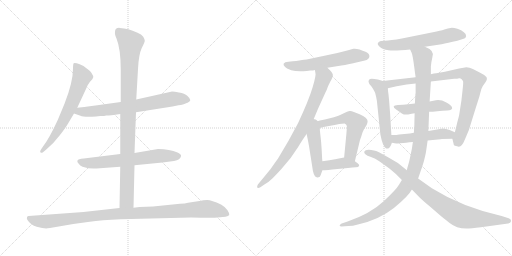
t = 0.00 s
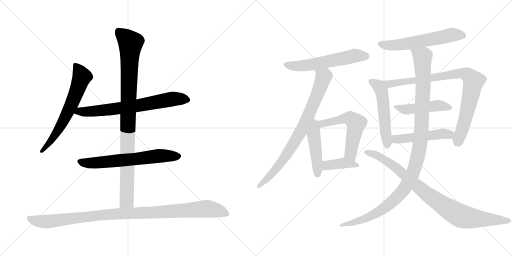
t = 2.79 s
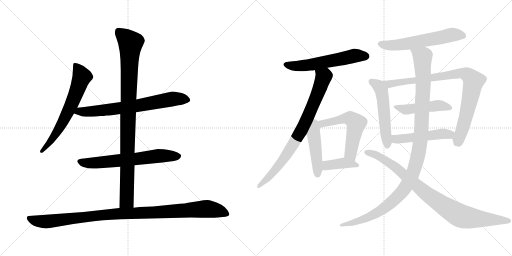
t = 5.58 s
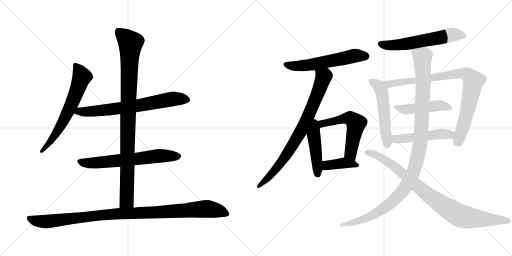
t = 8.36 s
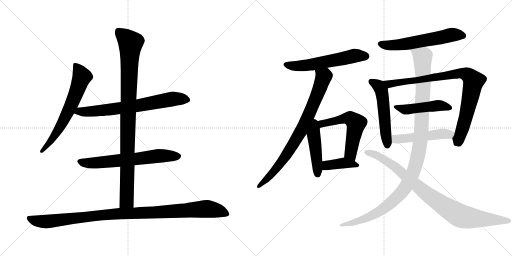
t = 11.15 s
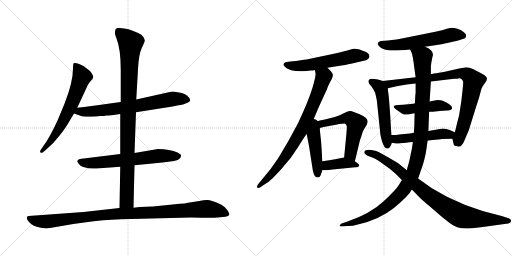
t = 13.94 s

The animated SVG that drew these frames (rendered in a browser with its animation timeline set to each time). Animation: 17 CSS @keyframes rules; one cycle of 13.94 s.

<svg version="1.1" viewBox="0 0 2048 1024" xmlns="http://www.w3.org/2000/svg">
  <g stroke="lightgray" stroke-dasharray="1,1" stroke-width="1" transform="scale(4, 4)">
    <line x1="0" y1="0" x2="256" y2="256"></line>
    <line x1="256" y1="0" x2="0" y2="256"></line>
    <line x1="128" y1="0" x2="128" y2="256"></line>
    <line x1="0" y1="128" x2="256" y2="128"></line>
    <line x1="256" y1="0" x2="512" y2="256"></line>
    <line x1="512" y1="0" x2="256" y2="256"></line>
    <line x1="384" y1="0" x2="384" y2="256"></line>
    <line x1="256" y1="128" x2="512" y2="128"></line>
  </g>
<g transform="scale(1, -1) translate(0, -850)">
   <style type="text/css">
    @keyframes keyframes0 {
      from {
       stroke: black;
       stroke-dashoffset: 654;
       stroke-width: 128;
       }
       68% {
       animation-timing-function: step-end;
       stroke: black;
       stroke-dashoffset: 0;
       stroke-width: 128;
       }
       to {
       stroke: black;
       stroke-width: 1024;
       }
       }
       #make-me-a-hanzi-animation-0 {
         animation: keyframes0 0.782227s both;
         animation-delay: 0.000000s;
         animation-timing-function: linear;
       }
    @keyframes keyframes1 {
      from {
       stroke: black;
       stroke-dashoffset: 709;
       stroke-width: 128;
       }
       70% {
       animation-timing-function: step-end;
       stroke: black;
       stroke-dashoffset: 0;
       stroke-width: 128;
       }
       to {
       stroke: black;
       stroke-width: 1024;
       }
       }
       #make-me-a-hanzi-animation-1 {
         animation: keyframes1 0.826986s both;
         animation-delay: 0.782227s;
         animation-timing-function: linear;
       }
    @keyframes keyframes2 {
      from {
       stroke: black;
       stroke-dashoffset: 652;
       stroke-width: 128;
       }
       68% {
       animation-timing-function: step-end;
       stroke: black;
       stroke-dashoffset: 0;
       stroke-width: 128;
       }
       to {
       stroke: black;
       stroke-width: 1024;
       }
       }
       #make-me-a-hanzi-animation-2 {
         animation: keyframes2 0.780599s both;
         animation-delay: 1.609213s;
         animation-timing-function: linear;
       }
    @keyframes keyframes3 {
      from {
       stroke: black;
       stroke-dashoffset: 983;
       stroke-width: 128;
       }
       76% {
       animation-timing-function: step-end;
       stroke: black;
       stroke-dashoffset: 0;
       stroke-width: 128;
       }
       to {
       stroke: black;
       stroke-width: 1024;
       }
       }
       #make-me-a-hanzi-animation-3 {
         animation: keyframes3 1.049967s both;
         animation-delay: 2.389812s;
         animation-timing-function: linear;
       }
    @keyframes keyframes4 {
      from {
       stroke: black;
       stroke-dashoffset: 1057;
       stroke-width: 128;
       }
       77% {
       animation-timing-function: step-end;
       stroke: black;
       stroke-dashoffset: 0;
       stroke-width: 128;
       }
       to {
       stroke: black;
       stroke-width: 1024;
       }
       }
       #make-me-a-hanzi-animation-4 {
         animation: keyframes4 1.110189s both;
         animation-delay: 3.439779s;
         animation-timing-function: linear;
       }
    @keyframes keyframes5 {
      from {
       stroke: black;
       stroke-dashoffset: 580;
       stroke-width: 128;
       }
       65% {
       animation-timing-function: step-end;
       stroke: black;
       stroke-dashoffset: 0;
       stroke-width: 128;
       }
       to {
       stroke: black;
       stroke-width: 1024;
       }
       }
       #make-me-a-hanzi-animation-5 {
         animation: keyframes5 0.722005s both;
         animation-delay: 4.549968s;
         animation-timing-function: linear;
       }
    @keyframes keyframes6 {
      from {
       stroke: black;
       stroke-dashoffset: 806;
       stroke-width: 128;
       }
       72% {
       animation-timing-function: step-end;
       stroke: black;
       stroke-dashoffset: 0;
       stroke-width: 128;
       }
       to {
       stroke: black;
       stroke-width: 1024;
       }
       }
       #make-me-a-hanzi-animation-6 {
         animation: keyframes6 0.905924s both;
         animation-delay: 5.271973s;
         animation-timing-function: linear;
       }
    @keyframes keyframes7 {
      from {
       stroke: black;
       stroke-dashoffset: 458;
       stroke-width: 128;
       }
       60% {
       animation-timing-function: step-end;
       stroke: black;
       stroke-dashoffset: 0;
       stroke-width: 128;
       }
       to {
       stroke: black;
       stroke-width: 1024;
       }
       }
       #make-me-a-hanzi-animation-7 {
         animation: keyframes7 0.622721s both;
         animation-delay: 6.177897s;
         animation-timing-function: linear;
       }
    @keyframes keyframes8 {
      from {
       stroke: black;
       stroke-dashoffset: 575;
       stroke-width: 128;
       }
       65% {
       animation-timing-function: step-end;
       stroke: black;
       stroke-dashoffset: 0;
       stroke-width: 128;
       }
       to {
       stroke: black;
       stroke-width: 1024;
       }
       }
       #make-me-a-hanzi-animation-8 {
         animation: keyframes8 0.717936s both;
         animation-delay: 6.800618s;
         animation-timing-function: linear;
       }
    @keyframes keyframes9 {
      from {
       stroke: black;
       stroke-dashoffset: 395;
       stroke-width: 128;
       }
       56% {
       animation-timing-function: step-end;
       stroke: black;
       stroke-dashoffset: 0;
       stroke-width: 128;
       }
       to {
       stroke: black;
       stroke-width: 1024;
       }
       }
       #make-me-a-hanzi-animation-9 {
         animation: keyframes9 0.571452s both;
         animation-delay: 7.518554s;
         animation-timing-function: linear;
       }
    @keyframes keyframes10 {
      from {
       stroke: black;
       stroke-dashoffset: 590;
       stroke-width: 128;
       }
       66% {
       animation-timing-function: step-end;
       stroke: black;
       stroke-dashoffset: 0;
       stroke-width: 128;
       }
       to {
       stroke: black;
       stroke-width: 1024;
       }
       }
       #make-me-a-hanzi-animation-10 {
         animation: keyframes10 0.730143s both;
         animation-delay: 8.090006s;
         animation-timing-function: linear;
       }
    @keyframes keyframes11 {
      from {
       stroke: black;
       stroke-dashoffset: 536;
       stroke-width: 128;
       }
       64% {
       animation-timing-function: step-end;
       stroke: black;
       stroke-dashoffset: 0;
       stroke-width: 128;
       }
       to {
       stroke: black;
       stroke-width: 1024;
       }
       }
       #make-me-a-hanzi-animation-11 {
         animation: keyframes11 0.686198s both;
         animation-delay: 8.820149s;
         animation-timing-function: linear;
       }
    @keyframes keyframes12 {
      from {
       stroke: black;
       stroke-dashoffset: 887;
       stroke-width: 128;
       }
       74% {
       animation-timing-function: step-end;
       stroke: black;
       stroke-dashoffset: 0;
       stroke-width: 128;
       }
       to {
       stroke: black;
       stroke-width: 1024;
       }
       }
       #make-me-a-hanzi-animation-12 {
         animation: keyframes12 0.971842s both;
         animation-delay: 9.506347s;
         animation-timing-function: linear;
       }
    @keyframes keyframes13 {
      from {
       stroke: black;
       stroke-dashoffset: 474;
       stroke-width: 128;
       }
       61% {
       animation-timing-function: step-end;
       stroke: black;
       stroke-dashoffset: 0;
       stroke-width: 128;
       }
       to {
       stroke: black;
       stroke-width: 1024;
       }
       }
       #make-me-a-hanzi-animation-13 {
         animation: keyframes13 0.635742s both;
         animation-delay: 10.478189s;
         animation-timing-function: linear;
       }
    @keyframes keyframes14 {
      from {
       stroke: black;
       stroke-dashoffset: 496;
       stroke-width: 128;
       }
       62% {
       animation-timing-function: step-end;
       stroke: black;
       stroke-dashoffset: 0;
       stroke-width: 128;
       }
       to {
       stroke: black;
       stroke-width: 1024;
       }
       }
       #make-me-a-hanzi-animation-14 {
         animation: keyframes14 0.653646s both;
         animation-delay: 11.113931s;
         animation-timing-function: linear;
       }
    @keyframes keyframes15 {
      from {
       stroke: black;
       stroke-dashoffset: 1144;
       stroke-width: 128;
       }
       79% {
       animation-timing-function: step-end;
       stroke: black;
       stroke-dashoffset: 0;
       stroke-width: 128;
       }
       to {
       stroke: black;
       stroke-width: 1024;
       }
       }
       #make-me-a-hanzi-animation-15 {
         animation: keyframes15 1.180990s both;
         animation-delay: 11.767577s;
         animation-timing-function: linear;
       }
    @keyframes keyframes16 {
      from {
       stroke: black;
       stroke-dashoffset: 909;
       stroke-width: 128;
       }
       75% {
       animation-timing-function: step-end;
       stroke: black;
       stroke-dashoffset: 0;
       stroke-width: 128;
       }
       to {
       stroke: black;
       stroke-width: 1024;
       }
       }
       #make-me-a-hanzi-animation-16 {
         animation: keyframes16 0.989746s both;
         animation-delay: 12.948567s;
         animation-timing-function: linear;
       }
</style>
<path d="M 309.0 419.5 L 343.0 492.5 Q 349.0 510.5 360.0 523.5 Q 372.0 535.5 373.0 541.5 Q 374.0 546.5 366.0 558.5 Q 358.0 569.5 347.0 576.5 Q 340.0 585.5 319.0 593.5 Q 299.0 600.5 295.0 597.5 Q 292.0 594.5 292.0 576.5 Q 292.0 521.5 258.0 435.5 L 231.0 370.5 Q 197.0 296.5 172.0 264.5 L 164.0 252.5 Q 158.0 244.5 162.0 240.5 Q 166.0 236.5 172.0 241.5 L 185.0 252.5 Q 216.0 278.5 240.0 310.5 Q 264.0 341.5 274.0 359.5 L 296.0 396.5 L 309.0 419.5 Z" fill="lightgray"></path> 
<path d="M 544.0 401.5 L 690.0 424.5 L 714.0 429.5 Q 735.0 431.5 742.0 436.5 Q 761.0 443.5 761.0 450.5 Q 760.0 457.5 749.0 467.5 Q 739.0 476.5 716.0 480.5 Q 693.0 484.5 684.0 483.5 L 545.0 452.5 L 483.0 442.5 L 382.0 428.5 Q 372.0 426.5 309.0 419.5 C 279.0 416.5 268.0 406.5 296.0 396.5 L 322.0 387.5 Q 333.0 381.5 384.0 384.5 L 401.0 386.5 Q 419.0 386.5 425.0 388.5 Q 431.0 387.5 481.0 394.5 L 544.0 401.5 Z" fill="lightgray"></path> 
<path d="M 538.0 189.5 L 650.0 200.5 L 696.0 206.5 Q 722.0 211.5 724.0 225.5 Q 727.0 231.5 710.0 240.5 Q 679.0 254.5 632.0 254.5 L 538.0 238.5 L 481.0 234.5 L 335.0 216.5 Q 312.0 215.5 310.0 208.5 Q 307.0 203.5 314.0 196.5 Q 320.0 187.5 330.0 183.5 Q 360.0 173.5 386.0 176.5 L 481.0 183.5 L 538.0 189.5 Z" fill="lightgray"></path> 
<path d="M 534.0 19.5 L 538.0 189.5 L 538.0 238.5 L 544.0 401.5 L 545.0 452.5 L 552.0 574.5 Q 555.0 633.5 567.0 658.5 Q 580.0 683.5 579.0 688.5 Q 579.0 692.5 573.0 703.5 Q 567.0 713.5 548.0 720.5 Q 513.0 737.5 479.0 738.5 Q 460.0 739.5 460.0 722.5 Q 458.0 714.5 466.0 696.5 Q 483.0 654.5 483.0 570.5 L 483.0 442.5 L 481.0 394.5 L 481.0 234.5 L 481.0 183.5 L 478.0 18.5 C 477.0 -11.5 533.0 -10.5 534.0 19.5 Z" fill="lightgray"></path> 
<path d="M 200.0 -61.5 L 293.0 -45.5 L 359.0 -36.5 Q 404.0 -29.5 483.0 -26.5 L 764.0 -19.5 Q 855.0 -21.5 870.0 -19.5 L 902.0 -16.5 Q 914.0 -14.5 917.0 -9.5 Q 918.0 -2.5 910.0 9.5 Q 903.0 21.5 884.0 32.5 Q 846.0 50.5 829.0 50.5 Q 813.0 50.5 798.0 46.5 L 752.0 39.5 Q 741.0 36.5 720.0 35.5 L 612.0 24.5 L 558.0 22.5 L 534.0 19.5 L 478.0 18.5 L 334.0 2.5 L 114.0 -13.5 Q 110.0 -13.5 108.0 -18.5 Q 106.0 -24.5 110.0 -29.5 Q 123.0 -50.5 147.0 -56.5 Q 171.0 -63.5 185.0 -63.5 Q 189.0 -61.5 200.0 -61.5 Z" fill="lightgray"></path> 
<path d="M 1241.5 568.0 Q 1253.5 568.0 1259.5 570.0 L 1309.5 579.0 L 1365.5 588.0 Q 1396.5 593.0 1412.5 597.0 L 1459.5 608.0 Q 1475.5 612.0 1477.5 623.0 Q 1478.5 635.0 1464.5 642.0 Q 1429.5 658.0 1413.5 655.0 L 1392.5 649.0 Q 1367.5 642.0 1349.5 638.0 L 1226.5 612.0 Q 1223.5 612.0 1216.5 611.0 Q 1209.5 610.0 1197.0 608.5 Q 1184.5 607.0 1171.5 605.0 L 1153.5 603.0 Q 1138.5 602.0 1135.0 596.5 Q 1131.5 591.0 1139.5 583.0 Q 1144.5 576.0 1165.0 569.5 Q 1185.5 563.0 1226.5 566.0 L 1241.5 568.0 Z" fill="lightgray"></path> 
<path d="M 1259.5 570.0 L 1261.5 559.0 Q 1265.5 551.0 1250.5 501.0 Q 1235.5 450.0 1192.5 358.0 L 1153.5 286.0 L 1111.5 215.0 Q 1104.5 206.0 1082.5 174.0 L 1031.5 112.0 Q 1026.5 104.0 1029.5 99.0 Q 1033.5 96.0 1041.5 101.0 L 1057.5 112.0 Q 1075.5 122.0 1090.5 137.0 Q 1105.5 152.0 1125.5 174.0 L 1162.5 218.0 L 1192.5 262.0 Q 1212.5 295.0 1226.5 314.0 L 1249.5 361.0 L 1272.5 416.0 L 1304.5 486.0 Q 1306.5 489.0 1309.5 498.0 Q 1312.5 506.0 1314.5 510.0 Q 1316.5 514.0 1318.5 518.0 Q 1319.5 521.0 1325.5 531.0 Q 1331.5 541.0 1331.5 550.0 Q 1331.5 559.0 1309.5 579.0 C 1288.5 600.0 1254.5 600.0 1259.5 570.0 Z" fill="lightgray"></path> 
<path d="M 1281.5 310.0 L 1279.5 329.0 L 1279.5 338.0 C 1279.5 391.0 1211.5 386.0 1226.5 314.0 L 1231.5 290.0 L 1236.5 263.0 L 1251.5 167.0 Q 1257.5 140.0 1269.5 140.0 Q 1280.5 140.0 1282.5 149.0 L 1289.5 169.0 L 1289.5 205.0 L 1288.5 216.0 L 1286.5 254.0 L 1284.5 282.0 Q 1284.5 283.0 1281.5 310.0 Z" fill="lightgray"></path> 
<path d="M 1279.5 338.0 L 1294.5 342.0 L 1343.5 351.0 L 1356.5 354.0 L 1378.5 356.0 Q 1388.5 352.0 1387.5 340.0 L 1385.5 314.0 L 1376.5 220.0 C 1373.5 190.0 1412.5 176.0 1419.5 205.0 L 1439.5 288.0 Q 1440.5 291.0 1442.5 297.0 Q 1444.5 302.0 1447.5 312.0 Q 1449.5 321.0 1455.5 332.0 L 1466.5 350.0 Q 1470.5 359.0 1470.5 365.0 Q 1470.5 379.0 1438.5 393.0 L 1415.5 402.0 Q 1404.5 407.0 1398.5 406.0 Q 1391.5 405.0 1381.5 400.0 L 1360.5 390.0 Q 1354.5 388.0 1344.5 384.0 Q 1333.5 380.0 1331.5 380.0 L 1299.5 372.0 L 1279.5 368.0 L 1269.5 365.0 Q 1255.5 364.0 1255.5 363.0 L 1249.5 361.0 C 1220.5 352.0 1250.5 330.0 1279.5 338.0 Z" fill="lightgray"></path> 
<path d="M 1376.5 220.0 L 1365.5 218.0 L 1340.5 213.0 Q 1328.5 211.0 1317.5 209.0 L 1289.5 205.0 C 1259.5 201.0 1259.5 169.0 1289.5 169.0 L 1299.5 169.0 L 1313.5 170.0 L 1329.5 172.0 L 1391.5 178.0 Q 1411.5 180.0 1423.5 181.0 Q 1434.5 181.0 1436.5 187.0 Q 1437.5 193.0 1430.5 197.0 L 1419.5 205.0 C 1395.5 223.0 1394.5 223.0 1376.5 220.0 Z" fill="lightgray"></path> 
<path d="M 1699.5 663.0 L 1766.5 673.0 Q 1789.5 678.0 1829.5 687.0 L 1857.5 696.0 Q 1862.5 697.0 1864.5 705.0 Q 1866.5 713.0 1855.5 721.0 Q 1846.5 730.0 1829.5 735.0 Q 1812.5 740.0 1802.5 738.5 Q 1792.5 737.0 1777.5 732.0 Q 1762.5 727.0 1731.5 721.0 L 1607.5 696.0 Q 1561.5 688.0 1539.5 687.0 L 1523.5 686.0 Q 1514.5 684.0 1512.5 679.0 Q 1507.5 674.0 1518.5 663.0 Q 1529.5 652.0 1554.0 649.0 Q 1578.5 646.0 1640.5 652.0 L 1699.5 663.0 Z" fill="lightgray"></path> 
<path d="M 1565.5 310.0 L 1560.5 394.0 L 1556.5 447.0 Q 1553.5 479.0 1552.5 483.0 Q 1551.5 487.0 1551.5 497.0 C 1550.5 520.0 1550.5 520.0 1531.5 526.0 L 1511.5 532.0 Q 1495.5 535.0 1487.5 535.0 Q 1478.5 535.0 1475.5 530.0 Q 1471.5 525.0 1477.5 514.0 L 1487.5 502.0 Q 1493.5 493.0 1500.5 479.0 Q 1505.5 460.0 1507.5 447.0 L 1521.5 312.0 Q 1530.5 265.0 1544.5 256.0 L 1550.5 256.0 Q 1560.5 256.0 1567.5 279.0 L 1565.5 310.0 Z" fill="lightgray"></path> 
<path d="M 1551.5 497.0 L 1586.5 505.0 L 1626.5 512.0 L 1662.5 516.0 L 1723.5 524.0 L 1816.5 535.0 Q 1830.5 535.0 1836.5 537.0 Q 1841.5 538.0 1846.5 533.0 Q 1851.5 528.0 1852.5 524.0 Q 1853.5 519.0 1850.5 492.0 L 1845.5 447.0 L 1836.5 389.0 Q 1834.5 381.0 1828.5 358.0 L 1819.5 321.0 C 1812.5 292.0 1807.5 303.0 1809.5 295.0 L 1815.5 270.0 Q 1815.5 268.0 1831.5 264.0 Q 1846.5 259.0 1859.5 292.0 L 1875.5 330.0 L 1903.5 420.0 Q 1917.5 463.0 1919.5 472.0 L 1925.5 494.0 Q 1928.5 504.0 1940.5 519.0 Q 1951.5 534.0 1945.5 542.0 Q 1939.5 550.0 1920.5 559.0 L 1891.5 574.0 Q 1877.5 581.0 1865.5 581.0 L 1836.5 576.0 L 1779.5 563.0 L 1756.5 559.0 Q 1750.5 559.0 1723.5 553.0 L 1662.5 541.0 L 1531.5 526.0 C 1501.5 523.0 1522.5 490.0 1551.5 497.0 Z" fill="lightgray"></path> 
<path d="M 1659.5 436.0 L 1632.5 433.0 Q 1612.5 431.0 1591.5 430.0 Q 1561.5 429.0 1584.5 412.0 Q 1597.5 403.0 1607.5 396.5 Q 1617.5 390.0 1632.5 392.5 Q 1647.5 395.0 1658.5 397.0 L 1716.5 403.0 Q 1728.5 403.0 1749.5 405.0 Q 1770.5 407.0 1789.5 408.0 Q 1808.5 409.0 1808.5 418.0 Q 1808.5 427.0 1785.5 440.0 Q 1762.5 453.0 1743.5 449.0 L 1718.5 444.0 L 1659.5 436.0 Z" fill="lightgray"></path> 
<path d="M 1655.5 319.0 L 1639.5 316.0 L 1596.5 312.0 Q 1591.5 312.0 1591.5 311.0 Q 1591.5 310.0 1565.5 310.0 C 1535.5 310.0 1537.5 284.0 1567.5 279.0 L 1584.5 276.0 Q 1585.5 275.0 1600.5 277.0 L 1624.5 279.0 Q 1637.5 281.0 1651.5 282.0 L 1710.5 288.0 L 1762.5 293.0 L 1767.5 294.0 L 1809.5 295.0 C 1839.5 296.0 1847.5 309.0 1819.5 321.0 L 1798.5 330.0 Q 1784.5 336.0 1771.5 336.0 L 1713.5 326.0 L 1655.5 319.0 Z" fill="lightgray"></path> 
<path d="M 1658.5 397.0 L 1657.5 358.0 L 1657.5 351.0 L 1656.5 336.0 L 1655.5 319.0 L 1651.5 282.0 L 1647.5 255.0 L 1638.5 212.0 Q 1636.5 203.0 1632.5 189.0 Q 1627.5 174.0 1627.5 169.0 L 1607.5 130.0 L 1596.5 112.0 Q 1584.5 91.0 1533.5 44.0 Q 1482.5 -4.0 1390.5 -36.0 L 1366.5 -44.0 Q 1357.5 -50.0 1358.5 -53.0 Q 1359.5 -56.0 1366.5 -56.0 L 1393.5 -54.0 Q 1410.5 -54.0 1431.5 -48.0 Q 1516.5 -29.0 1575.5 18.0 Q 1634.5 66.0 1647.5 92.0 L 1672.5 136.0 L 1685.5 174.0 Q 1687.5 178.0 1695.5 205.0 Q 1702.5 232.0 1704.5 246.0 L 1710.5 288.0 L 1713.5 326.0 L 1716.5 403.0 L 1718.5 444.0 L 1723.5 524.0 L 1723.5 553.0 L 1723.5 585.0 L 1725.5 601.0 L 1729.5 621.0 Q 1740.5 648.0 1699.5 663.0 C 1673.5 678.0 1630.5 680.0 1640.5 652.0 L 1646.5 639.0 Q 1650.5 631.0 1657.5 578.0 L 1659.5 562.0 L 1662.5 541.0 L 1662.5 516.0 L 1662.5 477.0 L 1661.5 474.0 L 1661.5 470.0 L 1660.5 455.0 L 1659.5 436.0 L 1658.5 397.0 Z" fill="lightgray"></path> 
<path d="M 1627.5 169.0 L 1591.5 198.0 L 1550.5 222.0 Q 1510.5 245.0 1500.5 247.0 Q 1461.5 256.0 1457.5 244.0 Q 1455.5 239.0 1461.5 233.0 Q 1467.5 227.0 1484.0 222.5 Q 1500.5 218.0 1518.5 204.0 L 1557.5 176.0 Q 1581.5 156.0 1585.5 152.0 L 1607.5 130.0 L 1647.5 92.0 L 1679.5 59.0 Q 1690.5 48.0 1718.5 25.0 L 1756.5 -8.0 Q 1771.5 -20.0 1798.5 -42.0 Q 1825.5 -64.0 1865.5 -64.0 Q 1883.5 -64.0 1923.5 -59.0 L 2032.5 -44.0 Q 2042.5 -42.0 2044.0 -34.5 Q 2045.5 -27.0 2034.5 -23.0 L 2006.5 -14.0 Q 1847.5 22.0 1727.5 97.0 L 1672.5 136.0 L 1627.5 169.0 Z" fill="lightgray"></path> 
      <clipPath id="make-me-a-hanzi-clip-0">
      <path d="M 309.0 419.5 L 343.0 492.5 Q 349.0 510.5 360.0 523.5 Q 372.0 535.5 373.0 541.5 Q 374.0 546.5 366.0 558.5 Q 358.0 569.5 347.0 576.5 Q 340.0 585.5 319.0 593.5 Q 299.0 600.5 295.0 597.5 Q 292.0 594.5 292.0 576.5 Q 292.0 521.5 258.0 435.5 L 231.0 370.5 Q 197.0 296.5 172.0 264.5 L 164.0 252.5 Q 158.0 244.5 162.0 240.5 Q 166.0 236.5 172.0 241.5 L 185.0 252.5 Q 216.0 278.5 240.0 310.5 Q 264.0 341.5 274.0 359.5 L 296.0 396.5 L 309.0 419.5 Z" fill="lightgray"></path>
      </clipPath>
      <path clip-path="url(#make-me-a-hanzi-clip-0)" d="M 299.0 592.5 L 321.0 560.5 L 327.0 540.5 L 303.0 474.5 L 241.0 342.5 L 196.0 276.5 L 167.0 245.5 " fill="none" id="make-me-a-hanzi-animation-0" stroke-dasharray="526 1052" stroke-linecap="round"></path>

      <clipPath id="make-me-a-hanzi-clip-1">
      <path d="M 544.0 401.5 L 690.0 424.5 L 714.0 429.5 Q 735.0 431.5 742.0 436.5 Q 761.0 443.5 761.0 450.5 Q 760.0 457.5 749.0 467.5 Q 739.0 476.5 716.0 480.5 Q 693.0 484.5 684.0 483.5 L 545.0 452.5 L 483.0 442.5 L 382.0 428.5 Q 372.0 426.5 309.0 419.5 C 279.0 416.5 268.0 406.5 296.0 396.5 L 322.0 387.5 Q 333.0 381.5 384.0 384.5 L 401.0 386.5 Q 419.0 386.5 425.0 388.5 Q 431.0 387.5 481.0 394.5 L 544.0 401.5 Z" fill="lightgray"></path>
      </clipPath>
      <path clip-path="url(#make-me-a-hanzi-clip-1)" d="M 304.0 399.5 L 320.0 405.5 L 372.0 403.5 L 547.0 426.5 L 688.0 454.5 L 752.0 451.5 " fill="none" id="make-me-a-hanzi-animation-1" stroke-dasharray="581 1162" stroke-linecap="round"></path>

      <clipPath id="make-me-a-hanzi-clip-2">
      <path d="M 538.0 189.5 L 650.0 200.5 L 696.0 206.5 Q 722.0 211.5 724.0 225.5 Q 727.0 231.5 710.0 240.5 Q 679.0 254.5 632.0 254.5 L 538.0 238.5 L 481.0 234.5 L 335.0 216.5 Q 312.0 215.5 310.0 208.5 Q 307.0 203.5 314.0 196.5 Q 320.0 187.5 330.0 183.5 Q 360.0 173.5 386.0 176.5 L 481.0 183.5 L 538.0 189.5 Z" fill="lightgray"></path>
      </clipPath>
      <path clip-path="url(#make-me-a-hanzi-clip-2)" d="M 319.0 204.5 L 367.0 197.5 L 640.0 227.5 L 713.0 225.5 " fill="none" id="make-me-a-hanzi-animation-2" stroke-dasharray="524 1048" stroke-linecap="round"></path>

      <clipPath id="make-me-a-hanzi-clip-3">
      <path d="M 534.0 19.5 L 538.0 189.5 L 538.0 238.5 L 544.0 401.5 L 545.0 452.5 L 552.0 574.5 Q 555.0 633.5 567.0 658.5 Q 580.0 683.5 579.0 688.5 Q 579.0 692.5 573.0 703.5 Q 567.0 713.5 548.0 720.5 Q 513.0 737.5 479.0 738.5 Q 460.0 739.5 460.0 722.5 Q 458.0 714.5 466.0 696.5 Q 483.0 654.5 483.0 570.5 L 483.0 442.5 L 481.0 394.5 L 481.0 234.5 L 481.0 183.5 L 478.0 18.5 C 477.0 -11.5 533.0 -10.5 534.0 19.5 Z" fill="lightgray"></path>
      </clipPath>
      <path clip-path="url(#make-me-a-hanzi-clip-3)" d="M 475.0 723.5 L 522.0 678.5 L 507.0 47.5 L 485.0 25.5 " fill="none" id="make-me-a-hanzi-animation-3" stroke-dasharray="855 1710" stroke-linecap="round"></path>

      <clipPath id="make-me-a-hanzi-clip-4">
      <path d="M 200.0 -61.5 L 293.0 -45.5 L 359.0 -36.5 Q 404.0 -29.5 483.0 -26.5 L 764.0 -19.5 Q 855.0 -21.5 870.0 -19.5 L 902.0 -16.5 Q 914.0 -14.5 917.0 -9.5 Q 918.0 -2.5 910.0 9.5 Q 903.0 21.5 884.0 32.5 Q 846.0 50.5 829.0 50.5 Q 813.0 50.5 798.0 46.5 L 752.0 39.5 Q 741.0 36.5 720.0 35.5 L 612.0 24.5 L 558.0 22.5 L 534.0 19.5 L 478.0 18.5 L 334.0 2.5 L 114.0 -13.5 Q 110.0 -13.5 108.0 -18.5 Q 106.0 -24.5 110.0 -29.5 Q 123.0 -50.5 147.0 -56.5 Q 171.0 -63.5 185.0 -63.5 Q 189.0 -61.5 200.0 -61.5 Z" fill="lightgray"></path>
      </clipPath>
      <path clip-path="url(#make-me-a-hanzi-clip-4)" d="M 117.0 -22.5 L 137.0 -31.5 L 182.0 -36.5 L 430.0 -7.5 L 823.0 15.5 L 873.0 7.5 L 910.0 -6.5 " fill="none" id="make-me-a-hanzi-animation-4" stroke-dasharray="929 1858" stroke-linecap="round"></path>

      <clipPath id="make-me-a-hanzi-clip-5">
      <path d="M 1241.5 568.0 Q 1253.5 568.0 1259.5 570.0 L 1309.5 579.0 L 1365.5 588.0 Q 1396.5 593.0 1412.5 597.0 L 1459.5 608.0 Q 1475.5 612.0 1477.5 623.0 Q 1478.5 635.0 1464.5 642.0 Q 1429.5 658.0 1413.5 655.0 L 1392.5 649.0 Q 1367.5 642.0 1349.5 638.0 L 1226.5 612.0 Q 1223.5 612.0 1216.5 611.0 Q 1209.5 610.0 1197.0 608.5 Q 1184.5 607.0 1171.5 605.0 L 1153.5 603.0 Q 1138.5 602.0 1135.0 596.5 Q 1131.5 591.0 1139.5 583.0 Q 1144.5 576.0 1165.0 569.5 Q 1185.5 563.0 1226.5 566.0 L 1241.5 568.0 Z" fill="lightgray"></path>
      </clipPath>
      <path clip-path="url(#make-me-a-hanzi-clip-5)" d="M 1143.5 592.0 L 1215.5 587.0 L 1423.5 628.0 L 1463.5 625.0 " fill="none" id="make-me-a-hanzi-animation-5" stroke-dasharray="452 904" stroke-linecap="round"></path>

      <clipPath id="make-me-a-hanzi-clip-6">
      <path d="M 1259.5 570.0 L 1261.5 559.0 Q 1265.5 551.0 1250.5 501.0 Q 1235.5 450.0 1192.5 358.0 L 1153.5 286.0 L 1111.5 215.0 Q 1104.5 206.0 1082.5 174.0 L 1031.5 112.0 Q 1026.5 104.0 1029.5 99.0 Q 1033.5 96.0 1041.5 101.0 L 1057.5 112.0 Q 1075.5 122.0 1090.5 137.0 Q 1105.5 152.0 1125.5 174.0 L 1162.5 218.0 L 1192.5 262.0 Q 1212.5 295.0 1226.5 314.0 L 1249.5 361.0 L 1272.5 416.0 L 1304.5 486.0 Q 1306.5 489.0 1309.5 498.0 Q 1312.5 506.0 1314.5 510.0 Q 1316.5 514.0 1318.5 518.0 Q 1319.5 521.0 1325.5 531.0 Q 1331.5 541.0 1331.5 550.0 Q 1331.5 559.0 1309.5 579.0 C 1288.5 600.0 1254.5 600.0 1259.5 570.0 Z" fill="lightgray"></path>
      </clipPath>
      <path clip-path="url(#make-me-a-hanzi-clip-6)" d="M 1266.5 566.0 L 1293.5 540.0 L 1211.5 340.0 L 1134.5 214.0 L 1076.5 142.0 L 1034.5 105.0 " fill="none" id="make-me-a-hanzi-animation-6" stroke-dasharray="678 1356" stroke-linecap="round"></path>

      <clipPath id="make-me-a-hanzi-clip-7">
      <path d="M 1281.5 310.0 L 1279.5 329.0 L 1279.5 338.0 C 1279.5 391.0 1211.5 386.0 1226.5 314.0 L 1231.5 290.0 L 1236.5 263.0 L 1251.5 167.0 Q 1257.5 140.0 1269.5 140.0 Q 1280.5 140.0 1282.5 149.0 L 1289.5 169.0 L 1289.5 205.0 L 1288.5 216.0 L 1286.5 254.0 L 1284.5 282.0 Q 1284.5 283.0 1281.5 310.0 Z" fill="lightgray"></path>
      </clipPath>
      <path clip-path="url(#make-me-a-hanzi-clip-7)" d="M 1251.5 353.0 L 1270.5 152.0 " fill="none" id="make-me-a-hanzi-animation-7" stroke-dasharray="330 660" stroke-linecap="round"></path>

      <clipPath id="make-me-a-hanzi-clip-8">
      <path d="M 1279.5 338.0 L 1294.5 342.0 L 1343.5 351.0 L 1356.5 354.0 L 1378.5 356.0 Q 1388.5 352.0 1387.5 340.0 L 1385.5 314.0 L 1376.5 220.0 C 1373.5 190.0 1412.5 176.0 1419.5 205.0 L 1439.5 288.0 Q 1440.5 291.0 1442.5 297.0 Q 1444.5 302.0 1447.5 312.0 Q 1449.5 321.0 1455.5 332.0 L 1466.5 350.0 Q 1470.5 359.0 1470.5 365.0 Q 1470.5 379.0 1438.5 393.0 L 1415.5 402.0 Q 1404.5 407.0 1398.5 406.0 Q 1391.5 405.0 1381.5 400.0 L 1360.5 390.0 Q 1354.5 388.0 1344.5 384.0 Q 1333.5 380.0 1331.5 380.0 L 1299.5 372.0 L 1279.5 368.0 L 1269.5 365.0 Q 1255.5 364.0 1255.5 363.0 L 1249.5 361.0 C 1220.5 352.0 1250.5 330.0 1279.5 338.0 Z" fill="lightgray"></path>
      </clipPath>
      <path clip-path="url(#make-me-a-hanzi-clip-8)" d="M 1263.5 360.0 L 1283.5 353.0 L 1385.5 378.0 L 1400.5 376.0 L 1419.5 362.0 L 1424.5 356.0 L 1402.5 241.0 L 1414.5 214.0 " fill="none" id="make-me-a-hanzi-animation-8" stroke-dasharray="447 894" stroke-linecap="round"></path>

      <clipPath id="make-me-a-hanzi-clip-9">
      <path d="M 1376.5 220.0 L 1365.5 218.0 L 1340.5 213.0 Q 1328.5 211.0 1317.5 209.0 L 1289.5 205.0 C 1259.5 201.0 1259.5 169.0 1289.5 169.0 L 1299.5 169.0 L 1313.5 170.0 L 1329.5 172.0 L 1391.5 178.0 Q 1411.5 180.0 1423.5 181.0 Q 1434.5 181.0 1436.5 187.0 Q 1437.5 193.0 1430.5 197.0 L 1419.5 205.0 C 1395.5 223.0 1394.5 223.0 1376.5 220.0 Z" fill="lightgray"></path>
      </clipPath>
      <path clip-path="url(#make-me-a-hanzi-clip-9)" d="M 1294.5 175.0 L 1313.5 190.0 L 1374.5 198.0 L 1427.5 189.0 " fill="none" id="make-me-a-hanzi-animation-9" stroke-dasharray="267 534" stroke-linecap="round"></path>

      <clipPath id="make-me-a-hanzi-clip-10">
      <path d="M 1699.5 663.0 L 1766.5 673.0 Q 1789.5 678.0 1829.5 687.0 L 1857.5 696.0 Q 1862.5 697.0 1864.5 705.0 Q 1866.5 713.0 1855.5 721.0 Q 1846.5 730.0 1829.5 735.0 Q 1812.5 740.0 1802.5 738.5 Q 1792.5 737.0 1777.5 732.0 Q 1762.5 727.0 1731.5 721.0 L 1607.5 696.0 Q 1561.5 688.0 1539.5 687.0 L 1523.5 686.0 Q 1514.5 684.0 1512.5 679.0 Q 1507.5 674.0 1518.5 663.0 Q 1529.5 652.0 1554.0 649.0 Q 1578.5 646.0 1640.5 652.0 L 1699.5 663.0 Z" fill="lightgray"></path>
      </clipPath>
      <path clip-path="url(#make-me-a-hanzi-clip-10)" d="M 1523.5 674.0 L 1550.5 668.0 L 1594.5 670.0 L 1808.5 711.0 L 1852.5 707.0 " fill="none" id="make-me-a-hanzi-animation-10" stroke-dasharray="462 924" stroke-linecap="round"></path>

      <clipPath id="make-me-a-hanzi-clip-11">
      <path d="M 1565.5 310.0 L 1560.5 394.0 L 1556.5 447.0 Q 1553.5 479.0 1552.5 483.0 Q 1551.5 487.0 1551.5 497.0 C 1550.5 520.0 1550.5 520.0 1531.5 526.0 L 1511.5 532.0 Q 1495.5 535.0 1487.5 535.0 Q 1478.5 535.0 1475.5 530.0 Q 1471.5 525.0 1477.5 514.0 L 1487.5 502.0 Q 1493.5 493.0 1500.5 479.0 Q 1505.5 460.0 1507.5 447.0 L 1521.5 312.0 Q 1530.5 265.0 1544.5 256.0 L 1550.5 256.0 Q 1560.5 256.0 1567.5 279.0 L 1565.5 310.0 Z" fill="lightgray"></path>
      </clipPath>
      <path clip-path="url(#make-me-a-hanzi-clip-11)" d="M 1484.5 525.0 L 1515.5 504.0 L 1526.5 487.0 L 1547.5 266.0 " fill="none" id="make-me-a-hanzi-animation-11" stroke-dasharray="408 816" stroke-linecap="round"></path>

      <clipPath id="make-me-a-hanzi-clip-12">
      <path d="M 1551.5 497.0 L 1586.5 505.0 L 1626.5 512.0 L 1662.5 516.0 L 1723.5 524.0 L 1816.5 535.0 Q 1830.5 535.0 1836.5 537.0 Q 1841.5 538.0 1846.5 533.0 Q 1851.5 528.0 1852.5 524.0 Q 1853.5 519.0 1850.5 492.0 L 1845.5 447.0 L 1836.5 389.0 Q 1834.5 381.0 1828.5 358.0 L 1819.5 321.0 C 1812.5 292.0 1807.5 303.0 1809.5 295.0 L 1815.5 270.0 Q 1815.5 268.0 1831.5 264.0 Q 1846.5 259.0 1859.5 292.0 L 1875.5 330.0 L 1903.5 420.0 Q 1917.5 463.0 1919.5 472.0 L 1925.5 494.0 Q 1928.5 504.0 1940.5 519.0 Q 1951.5 534.0 1945.5 542.0 Q 1939.5 550.0 1920.5 559.0 L 1891.5 574.0 Q 1877.5 581.0 1865.5 581.0 L 1836.5 576.0 L 1779.5 563.0 L 1756.5 559.0 Q 1750.5 559.0 1723.5 553.0 L 1662.5 541.0 L 1531.5 526.0 C 1501.5 523.0 1522.5 490.0 1551.5 497.0 Z" fill="lightgray"></path>
      </clipPath>
      <path clip-path="url(#make-me-a-hanzi-clip-12)" d="M 1539.5 524.0 L 1558.5 514.0 L 1833.5 556.0 L 1862.5 554.0 L 1880.5 542.0 L 1894.5 526.0 L 1877.5 439.0 L 1849.5 333.0 L 1830.5 282.0 L 1824.5 279.0 " fill="none" id="make-me-a-hanzi-animation-12" stroke-dasharray="759 1518" stroke-linecap="round"></path>

      <clipPath id="make-me-a-hanzi-clip-13">
      <path d="M 1659.5 436.0 L 1632.5 433.0 Q 1612.5 431.0 1591.5 430.0 Q 1561.5 429.0 1584.5 412.0 Q 1597.5 403.0 1607.5 396.5 Q 1617.5 390.0 1632.5 392.5 Q 1647.5 395.0 1658.5 397.0 L 1716.5 403.0 Q 1728.5 403.0 1749.5 405.0 Q 1770.5 407.0 1789.5 408.0 Q 1808.5 409.0 1808.5 418.0 Q 1808.5 427.0 1785.5 440.0 Q 1762.5 453.0 1743.5 449.0 L 1718.5 444.0 L 1659.5 436.0 Z" fill="lightgray"></path>
      </clipPath>
      <path clip-path="url(#make-me-a-hanzi-clip-13)" d="M 1584.5 422.0 L 1619.5 412.0 L 1759.5 428.0 L 1799.5 419.0 " fill="none" id="make-me-a-hanzi-animation-13" stroke-dasharray="346 692" stroke-linecap="round"></path>

      <clipPath id="make-me-a-hanzi-clip-14">
      <path d="M 1655.5 319.0 L 1639.5 316.0 L 1596.5 312.0 Q 1591.5 312.0 1591.5 311.0 Q 1591.5 310.0 1565.5 310.0 C 1535.5 310.0 1537.5 284.0 1567.5 279.0 L 1584.5 276.0 Q 1585.5 275.0 1600.5 277.0 L 1624.5 279.0 Q 1637.5 281.0 1651.5 282.0 L 1710.5 288.0 L 1762.5 293.0 L 1767.5 294.0 L 1809.5 295.0 C 1839.5 296.0 1847.5 309.0 1819.5 321.0 L 1798.5 330.0 Q 1784.5 336.0 1771.5 336.0 L 1713.5 326.0 L 1655.5 319.0 Z" fill="lightgray"></path>
      </clipPath>
      <path clip-path="url(#make-me-a-hanzi-clip-14)" d="M 1575.5 303.0 L 1590.5 293.0 L 1811.5 317.0 " fill="none" id="make-me-a-hanzi-animation-14" stroke-dasharray="368 736" stroke-linecap="round"></path>

      <clipPath id="make-me-a-hanzi-clip-15">
      <path d="M 1658.5 397.0 L 1657.5 358.0 L 1657.5 351.0 L 1656.5 336.0 L 1655.5 319.0 L 1651.5 282.0 L 1647.5 255.0 L 1638.5 212.0 Q 1636.5 203.0 1632.5 189.0 Q 1627.5 174.0 1627.5 169.0 L 1607.5 130.0 L 1596.5 112.0 Q 1584.5 91.0 1533.5 44.0 Q 1482.5 -4.0 1390.5 -36.0 L 1366.5 -44.0 Q 1357.5 -50.0 1358.5 -53.0 Q 1359.5 -56.0 1366.5 -56.0 L 1393.5 -54.0 Q 1410.5 -54.0 1431.5 -48.0 Q 1516.5 -29.0 1575.5 18.0 Q 1634.5 66.0 1647.5 92.0 L 1672.5 136.0 L 1685.5 174.0 Q 1687.5 178.0 1695.5 205.0 Q 1702.5 232.0 1704.5 246.0 L 1710.5 288.0 L 1713.5 326.0 L 1716.5 403.0 L 1718.5 444.0 L 1723.5 524.0 L 1723.5 553.0 L 1723.5 585.0 L 1725.5 601.0 L 1729.5 621.0 Q 1740.5 648.0 1699.5 663.0 C 1673.5 678.0 1630.5 680.0 1640.5 652.0 L 1646.5 639.0 Q 1650.5 631.0 1657.5 578.0 L 1659.5 562.0 L 1662.5 541.0 L 1662.5 516.0 L 1662.5 477.0 L 1661.5 474.0 L 1661.5 470.0 L 1660.5 455.0 L 1659.5 436.0 L 1658.5 397.0 Z" fill="lightgray"></path>
      </clipPath>
      <path clip-path="url(#make-me-a-hanzi-clip-15)" d="M 1648.5 648.0 L 1690.5 622.0 L 1693.5 546.0 L 1682.5 297.0 L 1670.5 220.0 L 1654.5 164.0 L 1604.5 78.0 L 1532.5 14.0 L 1466.5 -22.0 L 1409.5 -42.0 L 1364.5 -50.0 " fill="none" id="make-me-a-hanzi-animation-15" stroke-dasharray="1016 2032" stroke-linecap="round"></path>

      <clipPath id="make-me-a-hanzi-clip-16">
      <path d="M 1627.5 169.0 L 1591.5 198.0 L 1550.5 222.0 Q 1510.5 245.0 1500.5 247.0 Q 1461.5 256.0 1457.5 244.0 Q 1455.5 239.0 1461.5 233.0 Q 1467.5 227.0 1484.0 222.5 Q 1500.5 218.0 1518.5 204.0 L 1557.5 176.0 Q 1581.5 156.0 1585.5 152.0 L 1607.5 130.0 L 1647.5 92.0 L 1679.5 59.0 Q 1690.5 48.0 1718.5 25.0 L 1756.5 -8.0 Q 1771.5 -20.0 1798.5 -42.0 Q 1825.5 -64.0 1865.5 -64.0 Q 1883.5 -64.0 1923.5 -59.0 L 2032.5 -44.0 Q 2042.5 -42.0 2044.0 -34.5 Q 2045.5 -27.0 2034.5 -23.0 L 2006.5 -14.0 Q 1847.5 22.0 1727.5 97.0 L 1672.5 136.0 L 1627.5 169.0 Z" fill="lightgray"></path>
      </clipPath>
      <path clip-path="url(#make-me-a-hanzi-clip-16)" d="M 1465.5 241.0 L 1487.5 238.0 L 1549.5 204.0 L 1710.5 71.0 L 1830.5 -8.0 L 1879.5 -22.0 L 2024.5 -33.0 L 2024.5 -44.0 " fill="none" id="make-me-a-hanzi-animation-16" stroke-dasharray="781 1562" stroke-linecap="round"></path>

</g>
</svg>
